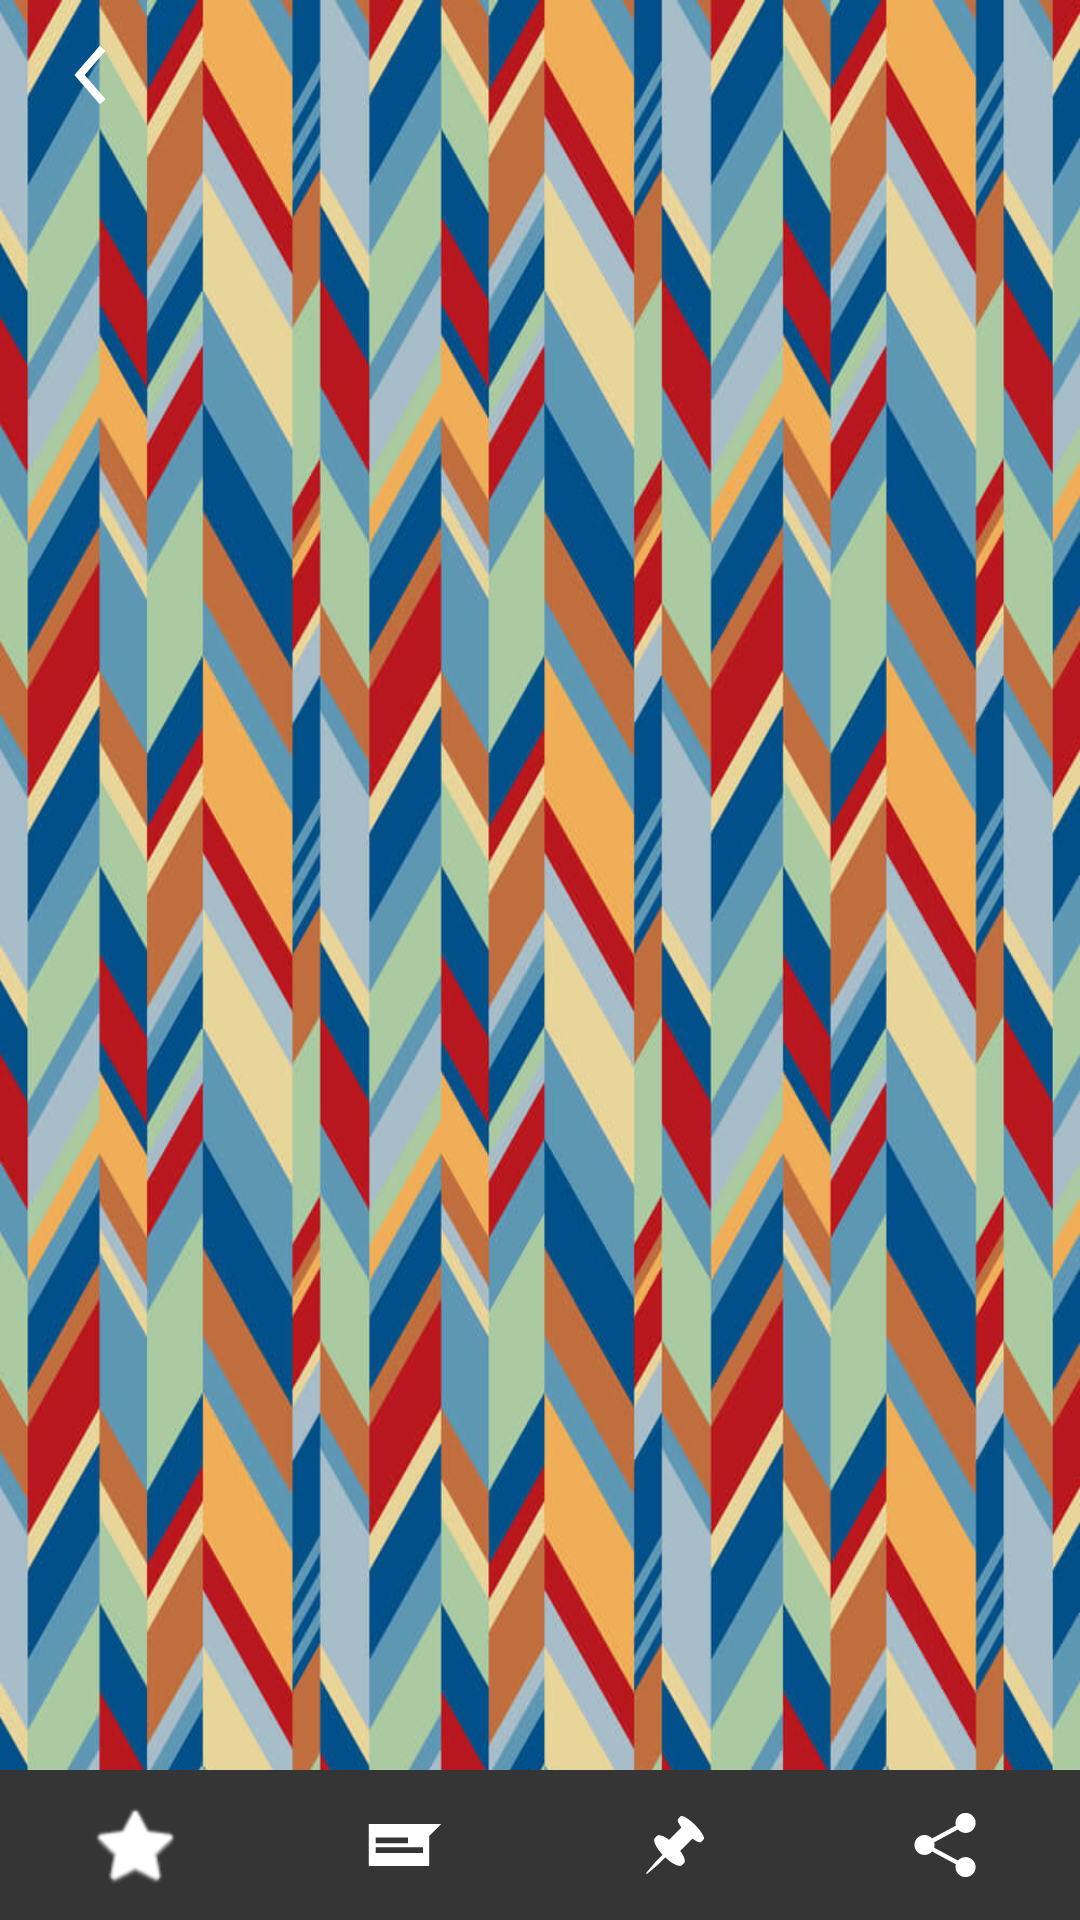

Android layout source for this screen:
<!-- AndroidManifest.xml: activity theme Theme.AppCompat.NoActionBar -->
<!-- res/layout/activity_detail.xml -->
<?xml version="1.0" encoding="utf-8"?>
<RelativeLayout
    xmlns:android="http://schemas.android.com/apk/res/android"
    xmlns:app="http://schemas.android.com/apk/res-auto"
    xmlns:tools="http://schemas.android.com/tools"
    android:id="@+id/main_content"
    android:layout_width="match_parent"
    android:layout_height="match_parent"
    android:fitsSystemWindows="true"
    android:orientation="vertical"
    tools:context="com.stevechuls.test.mainviewfragment.DetailActivity"
    android:background="#4D000000">

    <android.support.v4.view.ViewPager
        android:id="@+id/container"
        android:layout_width="match_parent"
        android:layout_height="match_parent"
        android:background="@drawable/pattern_image_06"
        app:layout_behavior="@string/appbar_scrolling_view_behavior">

    </android.support.v4.view.ViewPager>

    <FrameLayout
        android:id="@+id/top_frame"
        android:layout_width="50dp"
        android:layout_height="50dp"
        android:layout_alignParentTop="true">

        <LinearLayout
            android:id="@+id/top_bar"
            android:layout_width="50dp"
            android:layout_height="50dp"
            android:orientation="horizontal">

            <Button
                android:id="@+id/back_btn"
                android:layout_width="30dp"
                android:layout_height="30dp"
                android:layout_margin="15dp"
                android:layout_gravity="center_vertical"
                android:background="@drawable/ic_ai_previous_item"
                android:backgroundTint="@android:color/white"/>

        </LinearLayout>
    </FrameLayout>


    <FrameLayout
        android:layout_width="match_parent"
        android:layout_height="50dp"
        android:layout_alignBottom="@+id/container">

        <LinearLayout
            android:layout_width="match_parent"
            android:layout_height="50dp"
            android:orientation="vertical"
            android:layout_gravity="bottom">

            <LinearLayout
                android:id="@+id/bottom_bar"
                android:layout_width="match_parent"
                android:layout_height="50dp"
                android:background="#353535"
                android:orientation="horizontal"
                android:weightSum="4">

                <LinearLayout
                    android:layout_width="match_parent"
                    android:layout_height="match_parent"
                    android:layout_weight="1"
                    android:gravity="center">

                    <Button
                        android:id="@+id/one_btn"
                        android:layout_width="31dp"
                        android:layout_height="30dp"
                        android:layout_gravity="center"
                        android:background="@android:drawable/btn_star"
                        android:backgroundTint="@android:color/white" />
                </LinearLayout>

                <LinearLayout
                    android:layout_width="match_parent"
                    android:layout_height="match_parent"
                    android:layout_weight="1"
                    android:gravity="center">

                    <Button
                        android:id="@+id/two_btn"
                        android:layout_width="30dp"
                        android:layout_height="30dp"
                        android:layout_gravity="center"
                        android:background="@drawable/ic_ai_chat"
                        android:backgroundTint="@android:color/white" />
                </LinearLayout>

                <LinearLayout
                    android:layout_width="match_parent"
                    android:layout_height="match_parent"
                    android:layout_weight="1"
                    android:gravity="center">

                    <Button
                        android:id="@+id/three_btn"
                        android:layout_width="30dp"
                        android:layout_height="30dp"
                        android:layout_gravity="center"
                        android:background="@drawable/ic_ai_make_available_offline"
                        android:backgroundTint="@android:color/white" />
                </LinearLayout>

                <LinearLayout
                    android:layout_width="match_parent"
                    android:layout_height="match_parent"
                    android:layout_weight="1"
                    android:gravity="center">

                    <Button
                        android:id="@+id/four_btn"
                        android:layout_width="30dp"
                        android:layout_height="30dp"
                        android:layout_gravity="center"
                        android:background="@drawable/ic_ai_share"
                        android:backgroundTint="@android:color/white" />
                </LinearLayout>

            </LinearLayout>

        </LinearLayout>


    </FrameLayout>

</RelativeLayout>
<!-- resources referenced by this layout -->
<resources>
  <!-- drawable ic_ai_chat (drawable) -->
  <vector android:height="24dp" android:viewportHeight="32.0"
      android:viewportWidth="32.0" android:width="24dp" xmlns:android="http://schemas.android.com/apk/res/android">
      <path android:fillColor="#FF000000" android:pathData="M24.54,8.52H3.12V23.48h21.48V12.79l4.27,-4.27L24.54,8.52zM5.58,13.31h11.5v2.04H5.58V13.31zM22.42,18.88H5.58v-2.04h16.84V18.88z"/>
  </vector>
  <!-- drawable ic_ai_make_available_offline (drawable) -->
  <vector android:height="24dp" android:viewportHeight="32.0"
      android:viewportWidth="32.0" android:width="24dp" xmlns:android="http://schemas.android.com/apk/res/android">
      <path android:fillColor="#FF000000" android:pathData="M11.6,19.47c-2.37,-2.53 -3.58,-5.13 -2.74,-5.97l0.71,-0.71c0.66,-0.66 2.41,-0.05 4.35,1.38l4.38,-4.38c-1.1,-1.46 -1.62,-2.67 -1.22,-3.07l0.89,-0.89c0.58,-0.58 2.89,0.78 5.16,3.05c2.27,2.27 3.63,4.58 3.05,5.16l-0.89,0.89c-0.4,0.4 -1.62,-0.12 -3.07,-1.22l-4.38,4.38c1.43,1.94 2.04,3.69 1.38,4.35l-0.71,0.71c-0.85,0.84 -3.45,-0.37 -5.97,-2.74l-2.53,2.53l-4.01,3.38l-0.31,-0.31l3.38,-4.01L11.6,19.47z"/>
  </vector>
  <!-- drawable ic_ai_previous_item (drawable) -->
  <vector android:height="24dp" android:viewportHeight="32.0"
      android:viewportWidth="32.0" android:width="24dp" xmlns:android="http://schemas.android.com/apk/res/android">
      <path android:fillColor="#FF000000" android:pathData="M21.54,24.65l-7.46,-8.64l7.46,-8.65l-2.07,-1.79l-9.01,10.44l9.01,10.43z"/>
  </vector>
  <!-- drawable ic_ai_share (drawable) -->
  <vector android:height="24dp" android:viewportHeight="32.0"
      android:viewportWidth="32.0" android:width="24dp" xmlns:android="http://schemas.android.com/apk/res/android">
      <path android:fillColor="#FF000000" android:pathData="M23.31,20.29c-1.08,0 -2.04,0.48 -2.69,1.23l-8.48,-4.56c0.09,-0.31 0.14,-0.63 0.14,-0.96s-0.05,-0.66 -0.14,-0.96l8.48,-4.57c0.65,0.75 1.62,1.24 2.69,1.24c1.97,0 3.57,-1.6 3.57,-3.56c0,-1.97 -1.6,-3.56 -3.57,-3.56c-1.97,0 -3.57,1.6 -3.57,3.56c0,0.33 0.05,0.66 0.14,0.96l-8.49,4.56c-0.65,-0.75 -1.62,-1.23 -2.69,-1.23c-1.97,0 -3.56,1.59 -3.56,3.55s1.6,3.55 3.56,3.55c1.08,0 2.04,-0.47 2.69,-1.23l8.49,4.56c-0.09,0.31 -0.14,0.63 -0.14,0.96c0,1.97 1.6,3.57 3.57,3.57c1.97,0 3.57,-1.6 3.57,-3.57C26.87,21.89 25.27,20.29 23.31,20.29z"/>
  </vector>
  <!-- drawable pattern_image_06: jpg bitmap (drawable, 158247 bytes) -->
  <style name="Theme.AppCompat.NoActionBar" parent="Theme.AppCompat.Light.NoActionBar">
          <item name="windowActionBar">false</item>
          <item name="windowNoTitle">true</item>
      </style>
</resources>
